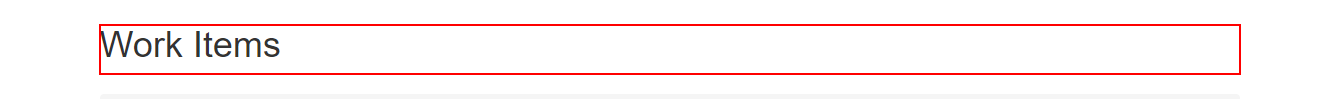
Task: Robotic Enterprise Framework
Workflow: System 1 - Get Information Details

Step 1: find the heading in window 'ACME System 1 - Work Items' (chrome.exe)

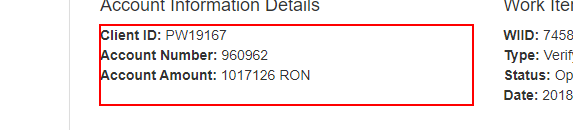
Step 2: get-text from the paragraph '*Client ID:*' in window 'ACME System 1 - Work Items' (chrome.exe)